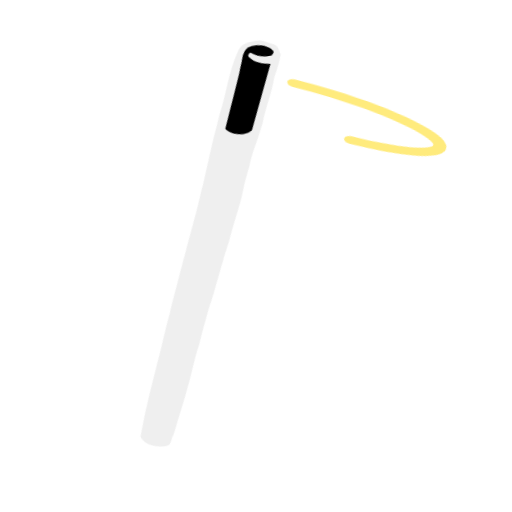
t = 0.00 s
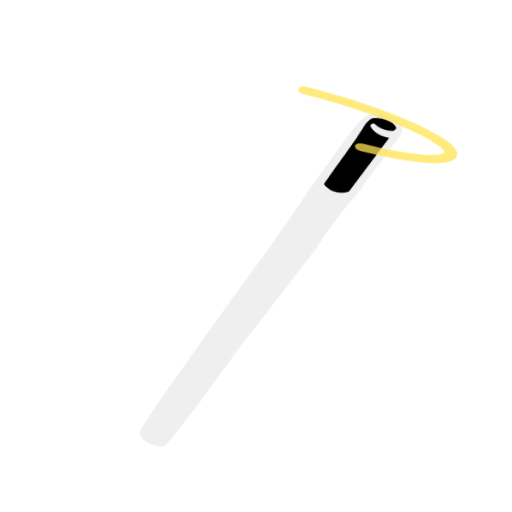
t = 0.34 s
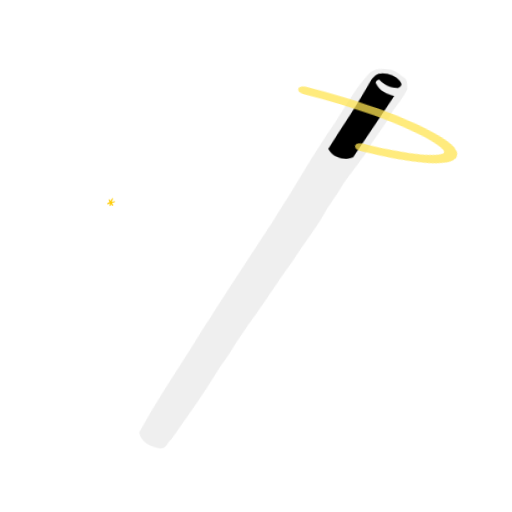
t = 0.66 s
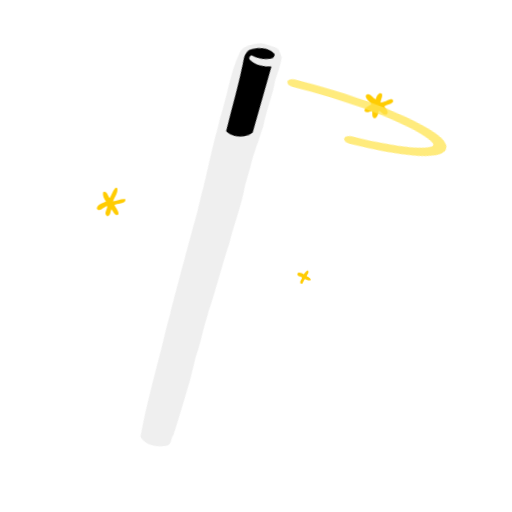
t = 1.02 s
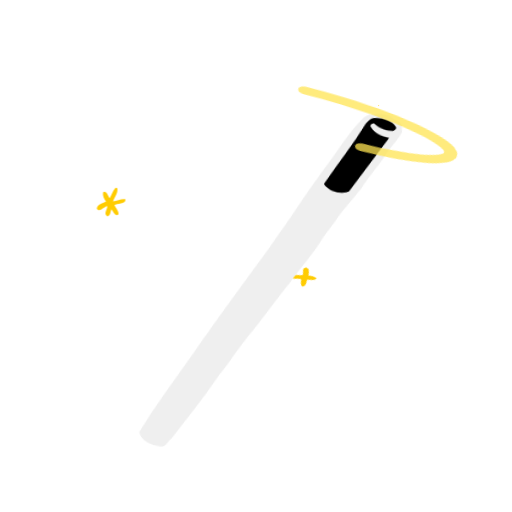
t = 1.34 s
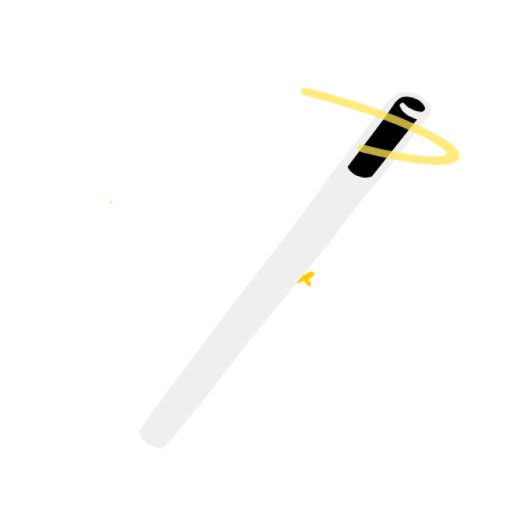
t = 1.58 s

The animated SVG that drew these frames (rendered in a browser with its animation timeline set to each time). Animation: 20 CSS @keyframes rules; one cycle of 2.00 s, repeats indefinitely.

<svg xmlns="http://www.w3.org/2000/svg" id="wand-4" width="100%" height="100%" shape-rendering="geometricPrecision" text-rendering="geometricPrecision" viewBox="280 200 250 250"><style>@keyframes wand-4-g2_to__to{0%{transform:translate(45.617px,35.245611px);animation-timing-function:cubic-bezier(.42,0,.58,1)}}@keyframes wand-4-g2_ts__ts{0%{transform:scale(.8,.8);animation-timing-function:cubic-bezier(.42,0,.58,1)}}@keyframes wand-4-path1_c_o{0%,16.5%,65.5%{opacity:0}27.5%,53.5%{opacity:1}}@keyframes wand-4-path2_c_o{0%,32%,81%{opacity:0}43%,69%{opacity:1}}@keyframes wand-4-star_tr__tr{0%,8.5%{transform:translate(83.499401px,107.775513px) rotate(0deg)}92.5%{transform:translate(83.499401px,107.775513px) rotate(360deg)}}@keyframes wand-4-star_ts__ts{0%,41%,99.5%{transform:scale(0,0)}55.5%,88%{transform:scale(1,1)}}@keyframes wand-4-star2_tr__tr{0%{transform:translate(29.977854px,-10.265272px) rotate(0deg)}}@keyframes wand-4-star2_ts__ts{0%,60%{transform:scale(0,0)}15%,43.5%{transform:scale(1,1)}}@keyframes wand-4-path5_c_o{0%,21%,70%{opacity:0}32%,58%{opacity:1}}@keyframes wand-4-star3_tr__tr{0%{transform:translate(108.943573px,40.321768px) rotate(0deg)}}@keyframes wand-4-star3_ts__ts{0%,18.5%,67.5%{transform:scale(0,0)}29.5%,56.5%{transform:scale(1,1)}}@keyframes wand-4-path7_c_o{0%,25.5%,74.5%{opacity:0}36.5%,62.5%{opacity:1}}@keyframes wand-4-star4_tr__tr{0%{transform:translate(17.944385px,78.248875px) rotate(0deg)}}@keyframes wand-4-star4_ts__ts{0%,29.5%,80%{transform:scale(0,0)}42%,67.5%{transform:scale(1,1)}}@keyframes wand-4-wand_tr__tr{0%,50%{transform:translate(21.652274px,130.334346px) rotate(-11.368462deg);animation-timing-function:cubic-bezier(.42,0,.58,1)}25%,75%{transform:translate(21.652274px,130.334346px) rotate(10.778259deg);animation-timing-function:cubic-bezier(.42,0,.58,1)}}@keyframes wand-4-wand_ts__ts{0%,50%{transform:scale(1,1)}12.5%,62.5%{transform:scale(1,.89348);animation-timing-function:cubic-bezier(.305,0,1,1)}25%,75%{transform:scale(1,1);animation-timing-function:cubic-bezier(.305,0,1,1)}36%,86%{transform:scale(1,1.064975)}}@keyframes wand-4-spiral_s_do{0%{stroke-dashoffset:-229.1}}@keyframes wand-4-spin_to__to{0%,50%{transform:translate(60.674093px,27.78164px);animation-timing-function:cubic-bezier(.42,0,.58,1)}25%,75%{transform:translate(64.435317px,30.684733px);animation-timing-function:cubic-bezier(.42,0,.58,1)}}@keyframes wand-4-spin_s_do{0%{stroke-dashoffset:55}}@keyframes wand-4-circle_s_do{0%{stroke-dashoffset:29}25%{stroke-dashoffset:16}36%{stroke-dashoffset:9}}#wand-4-g2_to{animation:wand-4-g2_to__to 2000ms linear infinite normal forwards}#wand-4-g2_ts{animation:wand-4-g2_ts__ts 2000ms linear infinite normal forwards}#wand-4-star_tr{animation:wand-4-star_tr__tr 2000ms linear infinite normal forwards}#wand-4-star_ts{animation:wand-4-star_ts__ts 2000ms linear infinite normal forwards}#wand-4-star2_tr{animation:wand-4-star2_tr__tr 2000ms linear infinite normal forwards}#wand-4-star2_ts{animation:wand-4-star2_ts__ts 2000ms linear infinite normal forwards}#wand-4-star3_tr{animation:wand-4-star3_tr__tr 2000ms linear infinite normal forwards}#wand-4-star3_ts{animation:wand-4-star3_ts__ts 2000ms linear infinite normal forwards}#wand-4-star4_tr{animation:wand-4-star4_tr__tr 2000ms linear infinite normal forwards}#wand-4-star4_ts{animation:wand-4-star4_ts__ts 2000ms linear infinite normal forwards}#wand-4-wand_tr{animation:wand-4-wand_tr__tr 2000ms linear infinite normal forwards}#wand-4-wand_ts{animation:wand-4-wand_ts__ts 2000ms linear infinite normal forwards}#wand-4-spin_to{animation:wand-4-spin_to__to 2000ms linear infinite normal forwards}#wand-4-spin{animation:wand-4-spin_s_do 2000ms linear infinite normal forwards}</style><g id="wand-4-g1" transform="matrix(1.79583 0 0 1.55111 317.694 208.318)"><g id="wand-4-g2_to" transform="translate(45.617 35.246)"><g id="wand-4-g2_ts" transform="scale(.8)"><g id="wand-4-g2" transform="translate(-63.444 -49.5)"><g id="wand-4-star_tr" transform="translate(83.5 107.776)"><g id="wand-4-star_ts" transform="scale(0)"><g id="wand-4-star" transform="translate(-83.5 -107.776)"><path id="wand-4-path3" fill="#FFCC02" stroke="none" stroke-width="1" d="M58.008 99.124c.31-.407 1.032-.235 1.14.308.222 1.159-.66 2.075-.882 3.155.833.648 2.963.604 2.363 2.219-.928 1.055-2.2.065-3.172-.337-.52.839-.942 1.87-1.902 2.219-.846-.955.224-2.226.498-3.227-.797-.594-2.37-1.068-1.974-2.439.994-.316 1.952.107 2.778.673.618-.723.799-1.7 1.15-2.57Z" transform="translate(26.125 4.982)"/></g></g></g><g id="wand-4-star2_tr" transform="translate(29.978 -10.265)"><g id="wand-4-star2_ts" transform="scale(0)"><g id="wand-4-star2" transform="translate(-29.978 10.265)"><path id="wand-4-path4" fill="#FFCC02" stroke="none" stroke-width="1" d="M58.696 4.596c1.96-.135 1.318 2.887 1.199 4.234 1.132.43 2.835-.516 3.415 1.03-.798 1.028-2.242.788-3.35.948-.295 1.108-.083 2.29-.395 3.395a.693.693 0 0 1-1.263.2c-.71-.964-.16-2.247-.404-3.343-.808-.986-3.328.062-3.779-1.462 1.071-1.123 2.652-.713 3.986-.84.307-1.316-.403-3.241.591-4.162Z" transform="translate(-28.737 -19.927)"/></g></g></g><g id="wand-4-star3_tr" transform="translate(108.944 40.322)"><g id="wand-4-star3_ts" transform="scale(0)"><g id="wand-4-star3" transform="translate(-108.944 -40.322)"><path id="wand-4-path6" fill="#FFCC02" stroke="none" stroke-width="1" d="M88.343 32.883c1.871-.125-.036 3.06.36 3.806 1.199-.232 2.23-.997 3.381-1.377.658-.277 1.054.675.682 1.188-.738.937-1.997.904-2.893 1.584.451.964 1.615 1.758 1.046 3-1.087 1.068-1.972-.794-2.837-1.331-.29 1.047-.374 2.281-1.214 3.028-1.375.066-.943-1.946-1.108-2.905-.825.23-1.743.869-2.544.232-.309-1.47 1.36-2.13 2.291-2.765-.515-1.22-2.146-2.083-1.908-3.514 1.225-1.589 2.273 1.023 3.368 1.507.191-.957.496-1.986 1.376-2.453Z" transform="translate(20.9 2.49)"/></g></g></g><g id="wand-4-star4_tr" transform="translate(17.944 78.249)"><g id="wand-4-star4_ts" transform="scale(0)"><g id="wand-4-star4" transform="translate(-17.944 -78.249)"><path id="wand-4-path8" fill="#FFCC02" stroke="none" stroke-width="1" d="M27.127 70.344c.247-.288.839-.135.784.311.127 1.772-1.006 3.216-1.48 4.83 1.445-.09 2.777-1.153 4.227-.847.142 2.014-3.024 1.479-3.778 2.321.466 1.183 1.526 2.332 1.402 3.632-1.178 1.177-1.717-1.238-2.425-1.952-.384.916-.185 2.429-1.351 2.68-1.47-.932.054-2.624-.039-3.948-1.178.174-2.631 2.725-3.566.898.228-1.619 1.963-2.077 3.143-2.676-.605-1.108-1.237-2.354-1.014-3.691 1.4-.743 1.567 1.492 2.267 2.282.682-1.235.962-2.75 1.83-3.84Z" transform="translate(-7.837 2.49)"/></g></g></g></g></g></g><g id="wand-4-wand_tr" transform="rotate(-11.368 665.54 -43.6)"><g id="wand-4-wand_ts"><g id="wand-4-wand" transform="translate(-23.399 -130.822)"><path id="wand-4-square" fill="##2C2C2F" stroke="none" stroke-width="1" d="M48.43 2.883c12.768-42.201 57.997-8.535 58.356-2.9L40.999 105.609l-51.187-15.842L48.43 2.883Z" transform="matrix(.17874 -.00033 .00044 .23758 60.156 20.838)"/><path id="wand-4-path9" fill="#efefef" fill-rule="evenodd" stroke="none" stroke-width="1" d="M59.58 36.89c3.289-6.336 5.37-13.445 9.326-19.376 1.189-1.799 3.41-1.865 5.256-1.814 1.697-.066 2.94 1.324 4.39 2.03 1.181.678.963 2.184 1.27 3.36-.762 2.43-2.016 4.64-3.163 6.878-1.636 4.688-4.234 8.911-5.956 13.534l-.98 1.922c-1.8 3.725-3.583 6.468-5.097 10.357l-2.545 5.44c-2.094 5.904-5.273 11.356-7.758 17.128-2.33 4.33-7.313 15.627-9.699 19.932-1.282 2.89-2.124 4.438-3.568 7.862-1.388 3.29-2.556 5.276-3.294 7.085-3.021 7.407-6.683 14.479-10.127 21.639-.98.935-1.052 3.018-2.6 3.095-2.56-.078-5.718-1.271-6.351-4.27 3.281-9.03 7.293-17.744 11.116-26.516 1.5-3.35 2.79-6.842 4.429-10.138C38.197 85.828 48 64.218 48 64.218s2.085-5.031 2.994-6.979c1.5-3.5 4.518-11.06 5.93-14.28.552-1.257 1.1-2.508 1.663-3.739l.993-2.33Zm.81 4.385c3.08-7.243 6.545-14.347 9.284-21.804l.004-.008c.52-.955 1.127-2.068 2.239-2.254 2.182-.395 4.754.184 5.998 2.31.414.633-.184 1.25-.66 1.567-1.916.152-3.921-.56-5.308-1.995-.609-.078-1.196.762-.742 1.318 1.06 2.013 3.29 2.847 5.278 3.164A8115.793 8115.793 0 0 1 67.4 43.094c-2.272 1.461-5.604.547-7.01-1.819Z" clip-rule="evenodd"/></g></g></g><g id="wand-4-spin_to" transform="translate(60.674 27.782)"><path id="wand-4-spin" fill="#510B13" fill-opacity="0" stroke="rgba(255,228,82,.75)" stroke-dasharray="40" stroke-dashoffset="55" stroke-linecap="round" stroke-linejoin="round" stroke-width="2" d="M-13.177 2.168c0-2.84 8.116-5.144 18.127-5.144 10.012 0 18.127 2.303 18.127 5.144S14.962 7.312 4.95 7.312c-10.01 0-18.127-2.303-18.127-5.144Z" transform="matrix(1.73309 .61056 .39812 -1.13006 -3.008 1.577)"/></g></g></svg>
